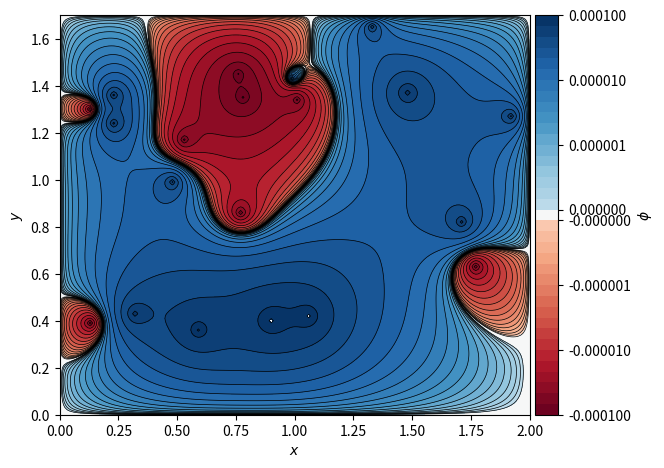

Write the Python code that produced this figure.
# -*- coding: utf-8 -*-
"""
hw7problem1.py
[redacted]
Poisson equation in a rectangle using code from class.
"""

# Poisson Eqn 2D
# using Gauss-Seidel and overrelaxation

import numpy as np

# grid size: make it odd, so it has a definite center
N0 = 201
M0 = 171

# physical origin of the grid
x0 = 0.0
y0 = 0.0

# resolution
eps = 0.01

# physical extent, guarantee identical resolution along x and y
x1 = (N0-1) * eps + x0
y1 = (M0-1) * eps + y0

x = np.linspace(x0, x1, N0)
y = np.linspace(y0, y1, M0)

# mixed boundary coefficients, set now for Dirichlet
cl = 1.0; dl = 0.0
cr = 1.0; dr = 0.0
ct = 1; dt = 0
cb = 1; db = 0

k = 1 # constant coefficient in Poisson's equation

w = 0.0 # overrelaxation parameter

def setDemo1():
    global px, py, coef, demo
    coef = [-1] # -1 / eps_0 * q, scaled
    px = [int(N0 / 2)]
    py = [int(M0 / 2)]
    demo = 1

def setDemo2():
    global px, py, coef, demo
    
    px = []
    py = []
    coef = []
    i = 0
    
    while i < 20:
        px.append(np.random.randint(N0))
        py.append(np.random.randint(M0))
        if np.random.rand(1) < 0.5:
            coef.append(-1)
        else:
            coef.append(1)
        i+=1
        
    demo = 2

    
def rho(x,y):
    """Field density function, expects meshgrid matrices x, y"""
    R = np.zeros(x.shape)
    for i in range(len(px)):
        R[py[i],px[i]] = coef[i] * k
    return R

# boundary functions
def gl(y):
    """boundary function for the left side"""
    return np.zeros(y.shape)

def gr(y):
    """boundary function for the right side"""
    return np.zeros(y.shape)

def gt(x):
    """boundary function for the top side"""
    return np.zeros(x.shape)

def gb(x):
    """boundary function for the bottom side"""
    return np.zeros(x.shape)

def setBoundary(phi):
    """set the values on the boundary according to the current configuration"""
    phi[:, 0] = (dl * phi[:, 1] - eps*ggl) / (dl - cl*eps) # left    
    phi[:,-1] = (dr * phi[:,-2] + eps*ggr) / (dr + cr*eps) # right
    phi[0, :] = (dt * phi[1, :] - eps*ggt) / (dt - ct*eps) # top
    phi[-1,:] = (db * phi[-2,:] + eps*ggb) / (db + cb*eps) # bottom

def getStepDifference(phi1, phi2):
    return np.max(np.abs(phi2[1:-1, 1:-1] - phi1[1:-1, 1:-1]))

def jacobiStep(phi1, phi2):
    
    # apply boundary
    setBoundary(phi1)
    
    # compute next step
    phi2[1:-1, 1:-1] = (1 + w)/4 * (phi1[0:-2, 1:-1] + phi1[2:, 1:-1] + phi1[1:-1, 0:-2] + phi1[1:-1, 2:])
    phi2[1:-1, 1:-1] -= w * phi1[1:-1, 1:-1] + k * eps**2 / 4 * R[1:-1, 1:-1]
    
    return phi1, phi2

def solveJacobi():    
    global R, ggl, ggr, ggt, ggb
    
    # create the mesh, evaluate rho
    X, Y = np.meshgrid(x, y)
    R = rho(X, Y)
    
    # initialize: start with some phi
    phi1 = np.zeros((M0, N0))
    phi2 = np.ones((M0, N0))
    delta = getStepDifference(phi2, phi1)
    
    # evaluate the RHS of the boundary conditions
    ggl = gl(y) # left 
    ggr = gr(y) # right
    ggt = gt(x) # top
    ggb = gb(x) # bottom
    
    it = 0
    # solve
    # terminating conditions: relative error and max iterations
    while (delta/eps > 1e-9 and it < 100000):
        it += 1
        
        # step and swap arrays
        phi2, phi1 = jacobiStep(phi1, phi2)
        
        if it % 10 == 0:
            delta = getStepDifference(phi1, phi2)
    
    print("Finished in %d steps, error=%e" % (it, delta/eps))

    setBoundary(phi1)
    return phi1    
# -----------------------------------------------------------------------------

#setDemo1()
setDemo2()

phi1 = solveJacobi()

# contour levels to draw
levels = np.hstack((np.geomspace(-1e-4, -1e-7, 19), np.geomspace(1e-7, 1e-4, 19)))

# levels on the colorbar
clevels = np.hstack((np.geomspace(-1e-4, -1e-7, 4), np.geomspace(1e-7, 1e-4, 4)))


import matplotlib.pyplot as plt
from mpl_toolkits.axes_grid1 import make_axes_locatable
import matplotlib.colors as colors

plot = plt.contourf(x, y, phi1, 
             levels=levels,              
             cmap=plt.get_cmap('RdBu'),
             norm = colors.SymLogNorm(linthresh=1e-8, linscale=1e-8,
                                              vmin=-1e-4, vmax=1e-4))

plt.contour(x, y, phi1,
            levels = levels,
            colors='k', linewidths=0.5, linestyles='solid')

plt.xlim(x0, x1)
plt.ylim(y0, y1)

ax = plt.gca()
ax.set_aspect(1)
plt.xlabel(r'$x$')
plt.ylabel(r'$y$')
divider = make_axes_locatable(ax)
cax = divider.append_axes("right", size="5%", pad=0.05) # trick to match colorbar size to Y axis
plt.colorbar(plot, cax = cax, label='$\phi$', extend='both', ticks=clevels)
plt.tight_layout()
plt.savefig('poisson2D_jacobi_%d.png' % demo)
